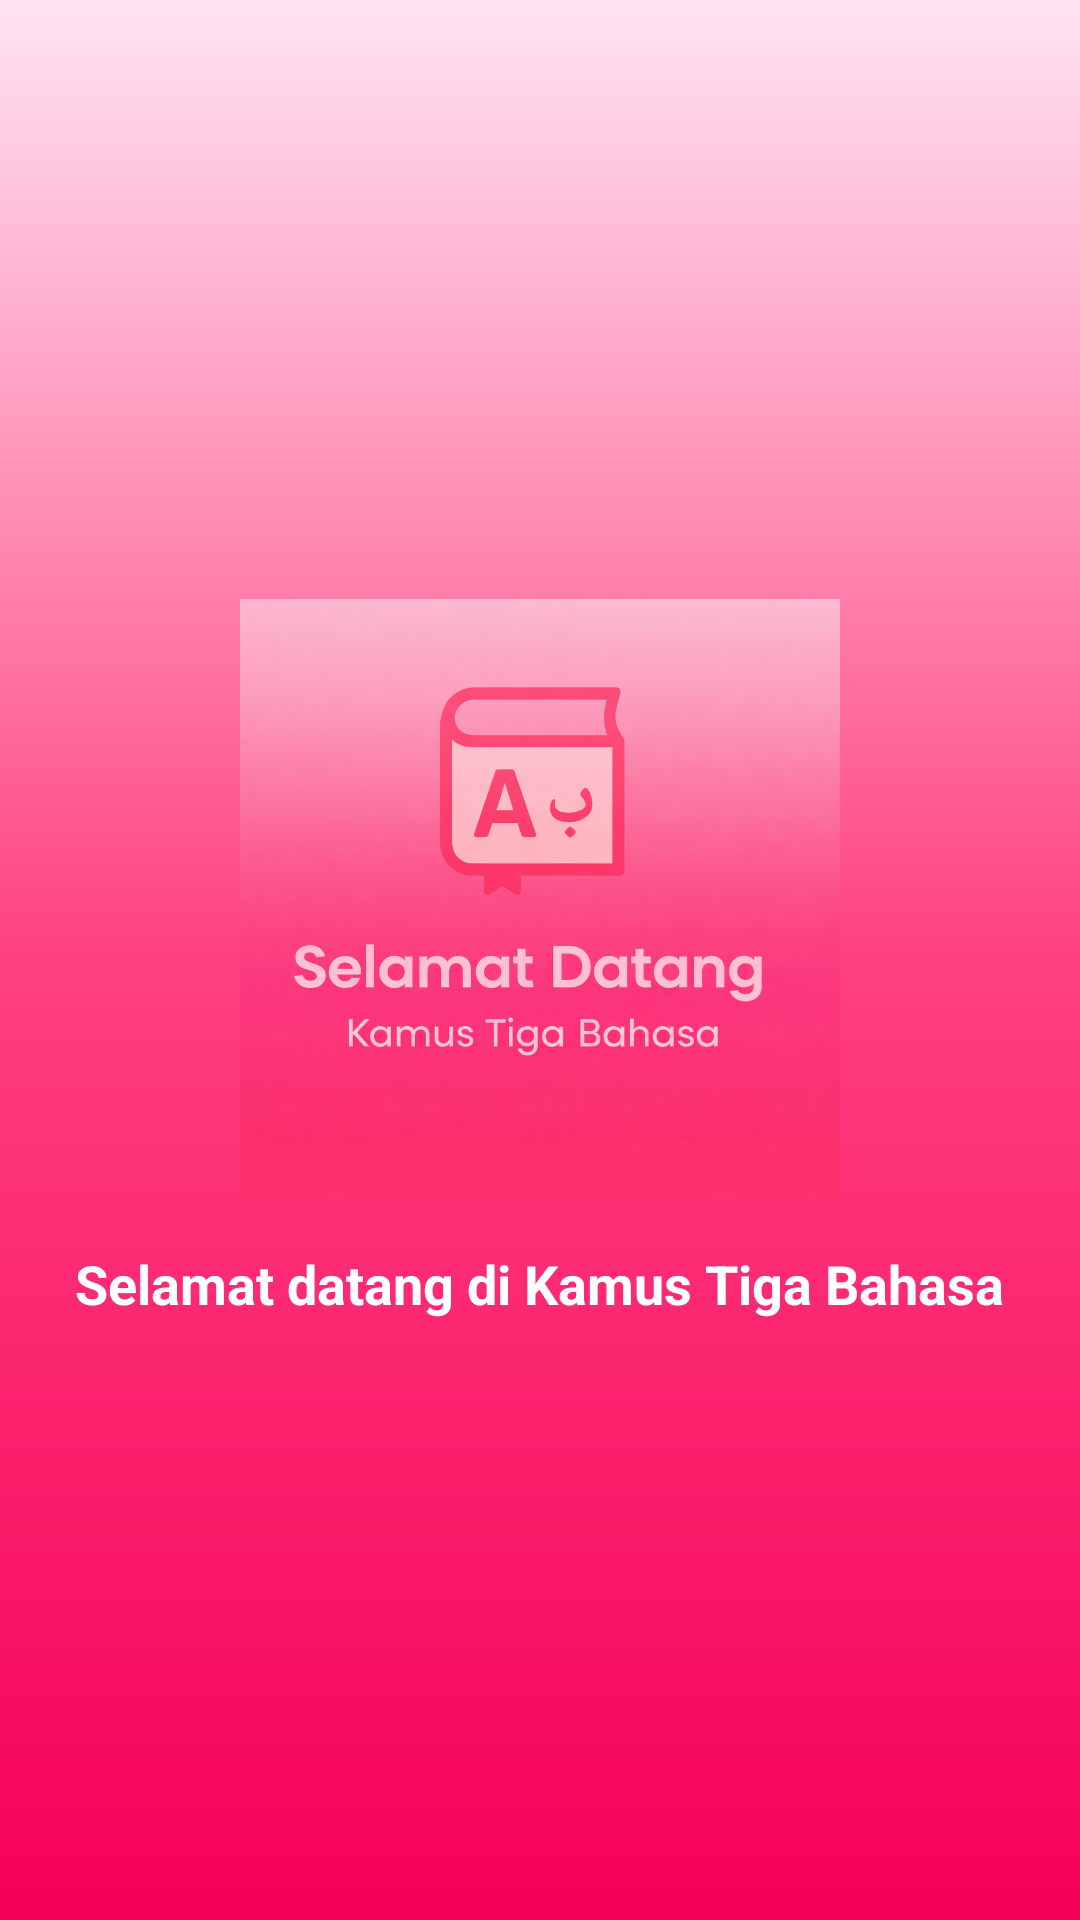

Android layout source for this screen:
<!-- AndroidManifest.xml: activity theme Theme.KamusTigaBahasa.Splash -->
<!-- res/layout/activity_splash.xml -->
<RelativeLayout xmlns:android="http://schemas.android.com/apk/res/android"
    android:background="@drawable/bg_main_gradient"
    android:layout_width="match_parent"
    android:layout_height="match_parent">

    <LinearLayout
        android:id="@+id/splashContainer"
        android:orientation="vertical"
        android:gravity="center_horizontal"
        android:layout_centerInParent="true"
        android:layout_width="match_parent"
        android:layout_height="wrap_content">

        <ImageView
            android:id="@+id/ivLogo"
            android:layout_width="200dp"
            android:layout_height="200dp"
            android:layout_centerInParent="true"
            android:scaleType="centerCrop"
            android:src="@drawable/logonew_kamus"
            android:contentDescription="Logo" />

        <TextView
            android:id="@+id/tvWelcome"
            android:layout_width="wrap_content"
            android:layout_height="wrap_content"
            android:text="Selamat datang di Kamus Tiga Bahasa"
            android:layout_marginTop="16dp"
            android:textSize="18sp"
            android:textStyle="bold"
            android:textColor="@color/textLight"/>
    </LinearLayout>
</RelativeLayout>
<!-- resources referenced by this layout -->
<resources>
  <color name="textLight">#FFFFFF</color>
  <!-- drawable bg_main_gradient (drawable) -->
  <shape xmlns:android="http://schemas.android.com/apk/res/android"
      android:shape="rectangle">
  
      <gradient
          android:type="linear"
          android:angle="90"
          android:startColor="@color/pinkPrimaryDark"
          android:centerColor="@color/pinkPrimary"
          android:endColor="@color/pinkLight" />
  
  </shape>
  <!-- drawable logonew_kamus: png bitmap (drawable, 1016133 bytes) -->
  <style name="Theme.KamusTigaBahasa.Splash" parent="Theme.Material3.DayNight.NoActionBar">
          <item name="android:windowBackground">@drawable/bg_main_gradient</item>
          <item name="android:statusBarColor">@android:color/transparent</item>
          <item name="android:windowFullscreen">true</item>
      </style>
  <color name="pinkPrimaryDark">#F50057</color>
  <color name="pinkPrimary">#FF4081</color>
  <color name="pinkLight">#FFE4F1</color>
</resources>
